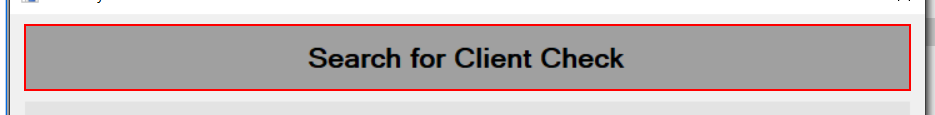
Workflow: Search For Client Check

Step 1 [try]: find 'label5' (acme-system3.exe)

Step 2 [try]: ACME System3 on 'SearchCheckCopy' (acme-system3.exe) (no picture)

Step 3 [try]: type [in_CheckNumber] into 'textBox2' (acme-system3.exe) (no picture)

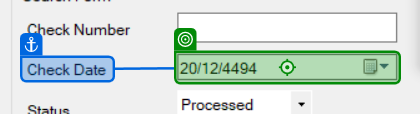
Step 4: type [in_EditeDate] into 'dateTimePicker1' (acme-system3.exe)
